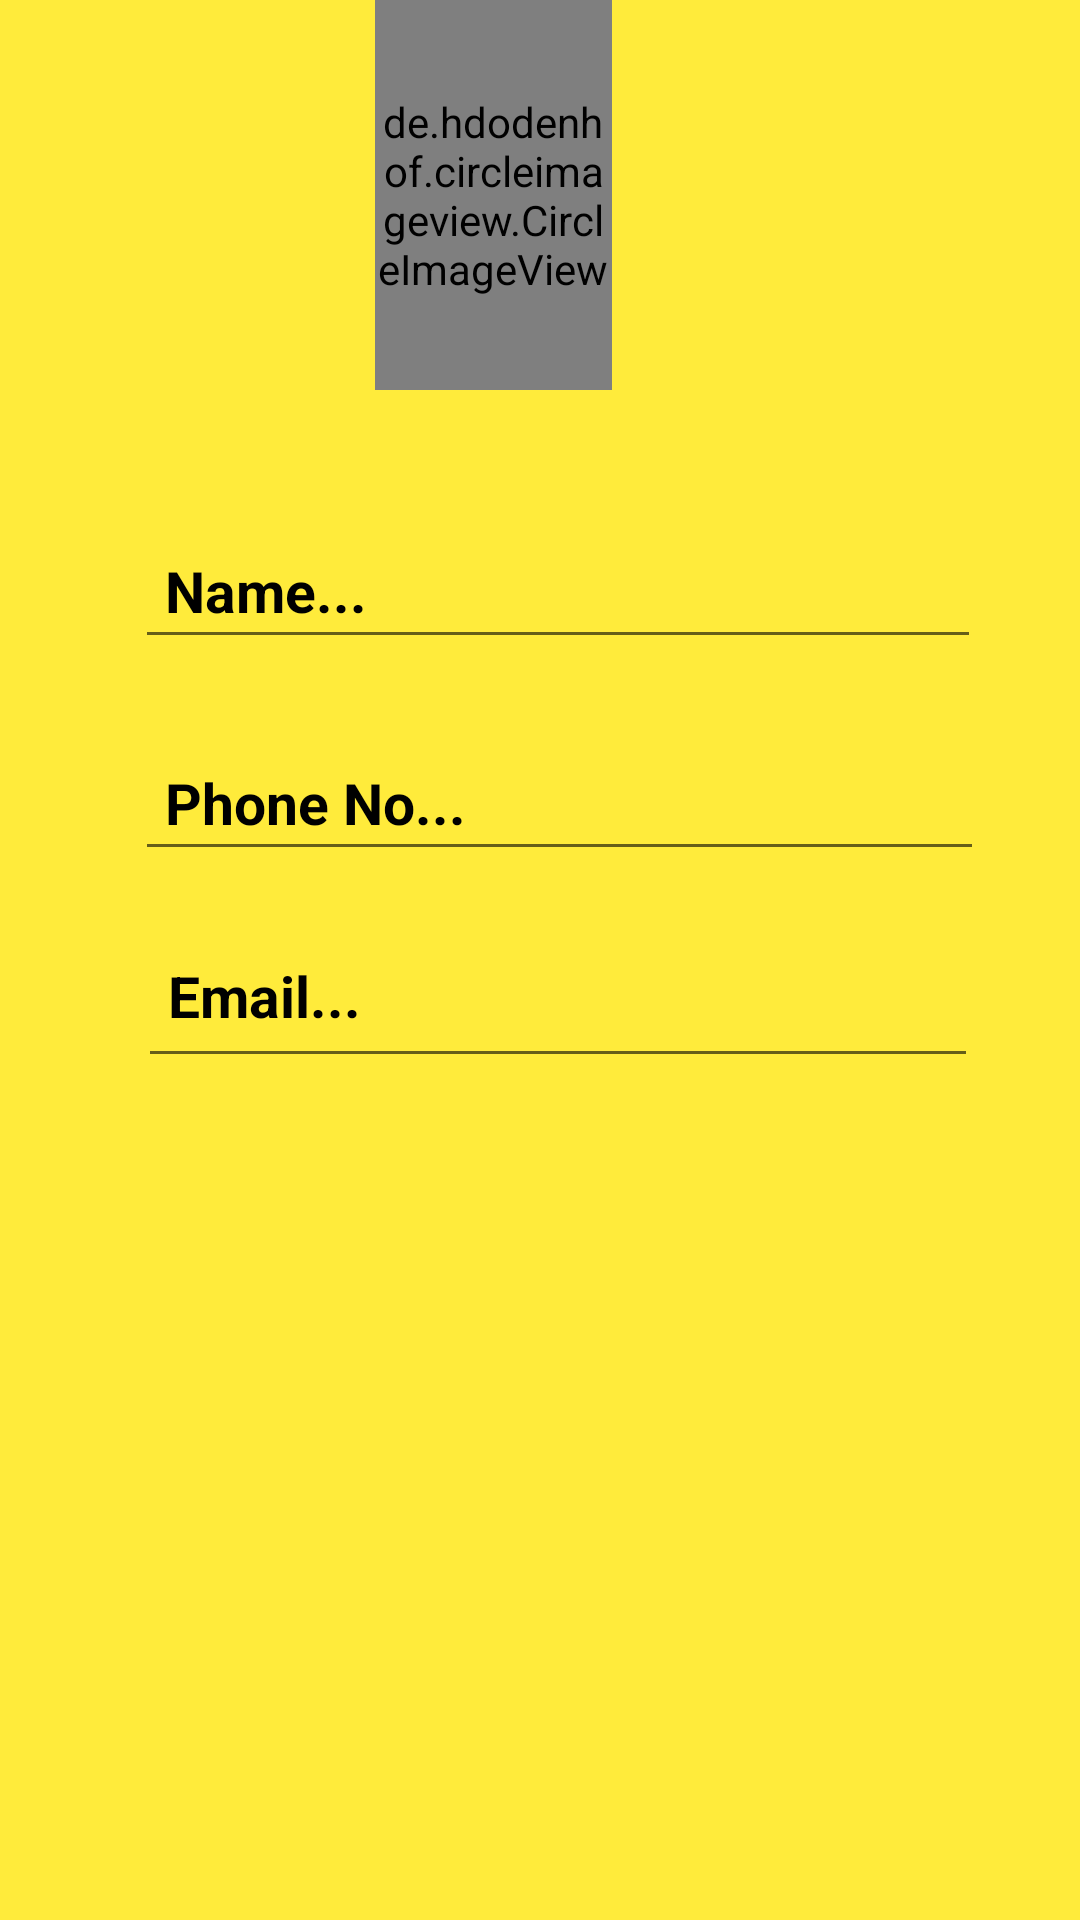

Write the Android layout XML for this screen, with the resource values it uses.
<!-- AndroidManifest.xml: application theme Theme.Pickpacklogin -->
<!-- res/layout/profilesinglerow.xml -->
<?xml version="1.0" encoding="utf-8"?>
<RelativeLayout xmlns:android="http://schemas.android.com/apk/res/android"
    xmlns:app="http://schemas.android.com/apk/res-auto"
    xmlns:tools="http://schemas.android.com/tools"
    android:layout_width="match_parent"
    android:layout_height="match_parent"
    android:background="#FFEB3B">


    <de.hdodenhof.circleimageview.CircleImageView
        android:id="@+id/img1"
        android:layout_width="130dp"
        android:layout_height="130dp"
        android:layout_alignParentStart="true"
        android:layout_alignParentLeft="true"
        android:layout_alignParentEnd="true"
        android:layout_alignParentRight="true"
        android:layout_marginStart="125dp"
        android:layout_marginLeft="125dp"
        android:layout_marginRight="156dp"
        android:layout_marginEnd="156dp"
        android:src="@drawable/profile" />

    <EditText
        android:id="@+id/nametext"
        android:layout_width="333dp"
        android:layout_height="wrap_content"
        android:layout_below="@+id/img1"
        android:layout_alignParentStart="true"
        android:layout_alignParentLeft="true"
        android:layout_alignParentRight="true"
        android:layout_alignParentEnd="true"
        android:layout_marginStart="45dp"
        android:layout_marginLeft="45dp"
        android:layout_marginRight="33dp"
        android:layout_marginTop="44dp"
        android:layout_marginEnd="33dp"
        android:layout_marginBottom="15dp"
        android:hint="Name..."
        android:padding="10dp"
        android:textColor="@color/black"
        android:textColorHint="@color/black"
        android:textSize="19sp"
        android:textStyle="bold" />

    <EditText
        android:id="@+id/phonetext"
        android:layout_width="333dp"
        android:layout_height="wrap_content"
        android:layout_below="@+id/nametext"
        android:layout_alignParentStart="true"
        android:layout_alignParentEnd="true"
        android:layout_alignParentLeft="true"
        android:layout_alignParentRight="true"
        android:layout_marginStart="45dp"
        android:layout_marginLeft="45dp"
        android:layout_marginRight="33dp"
        android:layout_marginTop="10dp"
        android:layout_marginEnd="32dp"
        android:hint="Phone No..."
        android:padding="10dp"
        android:textColor="@color/black"
        android:textColorHint="@color/black"
        android:textSize="19sp"
        android:textStyle="bold" />

    <EditText
        android:id="@+id/emailtext"
        android:layout_width="331dp"
        android:layout_height="55dp"
        android:layout_below="@+id/phonetext"
        android:layout_alignParentStart="true"
        android:layout_alignParentEnd="true"
        android:layout_alignParentLeft="true"
        android:layout_alignParentRight="true"
        android:layout_marginStart="46dp"
        android:layout_marginLeft="45dp"
        android:layout_marginTop="14dp"
        android:layout_marginEnd="34dp"
        android:layout_marginRight="33dp"
        android:layout_marginBottom="15dp"
        android:hint="Email..."
        android:padding="10dp"
        android:textColor="@color/black"
        android:textColorHint="@color/black"
        android:textSize="19sp"
        android:textStyle="bold" />

    <LinearLayout
        android:layout_width="match_parent"
        android:layout_height="wrap_content"
        android:orientation="horizontal">


    </LinearLayout>

    <ImageView
        android:id="@+id/editicon"
        android:layout_width="193dp"
        android:layout_height="40dp"
        android:layout_alignParentBottom="true"
        android:layout_marginBottom="161dp"
        app:srcCompat="@drawable/editp" />

    <ImageView
        android:id="@+id/deleteicon"
        android:layout_width="181dp"
        android:layout_height="44dp"
        android:layout_alignParentEnd="true"
        android:layout_alignParentLeft="true"
        android:layout_alignParentRight="true"
        android:layout_alignParentBottom="true"
        android:layout_marginRight="20dp"
        android:layout_marginEnd="20dp"
        android:layout_marginBottom="162dp"
        app:srcCompat="@drawable/deletep" />


</RelativeLayout>
<!-- resources referenced by this layout -->
<resources>
  <color name="black">#FF000000</color>
  <style name="Theme.Pickpacklogin" parent="Theme.Design.Light.NoActionBar">
          
          <item name="colorPrimary">@color/purple_500</item>
          <item name="colorPrimaryVariant">@color/purple_700</item>
          <item name="colorOnPrimary">@color/white</item>
          
          <item name="colorSecondary">@color/teal_200</item>
          <item name="colorSecondaryVariant">@color/teal_700</item>
          <item name="colorOnSecondary">@color/black</item>
          
          <item name="android:statusBarColor" tools:targetApi="l">?attr/colorPrimaryVariant</item>
          
      </style>
  <color name="purple_500">#454447</color>
  <color name="purple_700">#454447</color>
  <color name="white">#7EB4BB</color>
  <color name="teal_200">#FF03DAC5</color>
  <color name="teal_700">#FF018786</color>
</resources>
